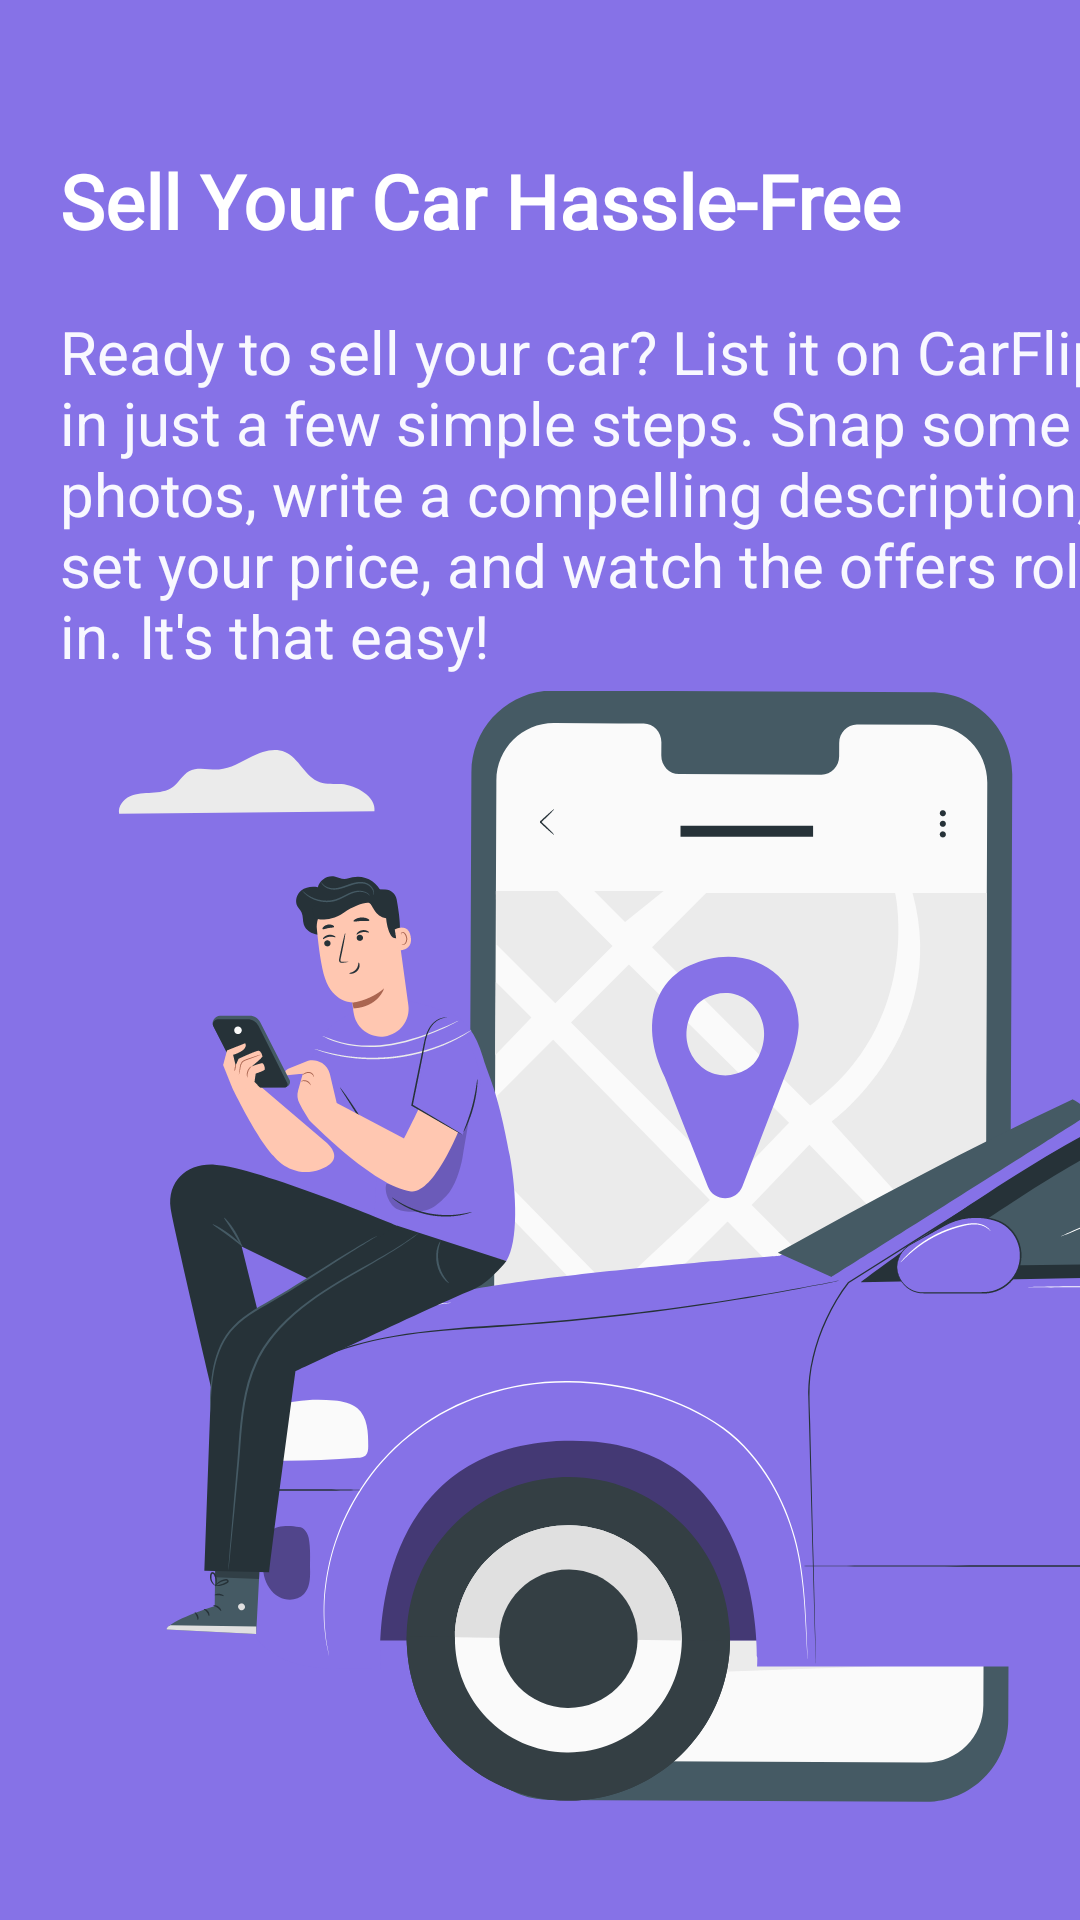

This screen was rendered from an Android layout file. Write that file and the resources it references.
<!-- AndroidManifest.xml: application theme Theme.CarFlip -->
<!-- res/layout/fragment_onboarding_3.xml -->
<?xml version="1.0" encoding="utf-8"?>
<androidx.constraintlayout.widget.ConstraintLayout xmlns:android="http://schemas.android.com/apk/res/android"
    xmlns:app="http://schemas.android.com/apk/res-auto"
    xmlns:tools="http://schemas.android.com/tools"
    android:layout_width="match_parent"
    android:layout_height="match_parent"
    android:background="#8672E7">

    <TextView
        android:id="@+id/sell_your_car_hassle_free"
        android:layout_width="wrap_content"
        android:layout_height="wrap_content"
        android:layout_marginStart="20dp"
        android:layout_marginTop="50dp"
        android:fontFamily="@font/alata"
        android:text="@string/sell_your_car_hassle_free"
        android:textColor="#FFFFFF"
        android:textSize="25sp"
        android:textStyle="bold"
        app:layout_constraintStart_toStartOf="parent"
        app:layout_constraintTop_toTopOf="parent" />

    <TextView
        android:id="@+id/Description3"
        android:layout_width="350dp"
        android:layout_height="150dp"
        android:layout_marginStart="20dp"
        android:layout_marginTop="20dp"
        android:text="@string/Description3"
        android:textColor="@color/white"
        android:textSize="20sp"
        app:layout_constraintStart_toStartOf="parent"
        app:layout_constraintTop_toBottomOf="@+id/sell_your_car_hassle_free"
        tools:ignore="TextSizeCheck" />

    <ImageView
        android:id="@+id/onba_car_img_3"
        android:layout_width="386dp"
        android:layout_height="383dp"
        android:layout_marginStart="25dp"
        android:layout_marginBottom="50dp"
        android:contentDescription="@string/onbocarimage2"
        app:layout_constraintBottom_toBottomOf="parent"
        app:layout_constraintEnd_toEndOf="parent"
        app:layout_constraintStart_toStartOf="parent"
        app:layout_constraintTop_toBottomOf="@+id/Description3"
        app:srcCompat="@drawable/onbo_car_img_3" />
</androidx.constraintlayout.widget.ConstraintLayout>
<!-- resources referenced by this layout -->
<resources>
  <color name="white">#F8F8FF</color>
  <!-- drawable onbo_car_img_3: vector/xml drawable (drawable, 43141 chars, omitted) -->
  <string name="Description3">Ready to sell your car? List it on CarFlip in just a few simple steps. Snap some photos, write a compelling description, set your price, and watch the offers roll in. It\'s that easy!</string>
  <string name="onbocarimage2">onbocarimage2</string>
  <string name="sell_your_car_hassle_free">Sell Your Car Hassle-Free</string>
  <style name="Theme.CarFlip" parent="Theme.AppCompat.Light.NoActionBar">
  
          
          <item name="colorPrimary">@color/white</item>
          <item name="colorPrimaryVariant">@color/black</item>
          <item name="colorOnPrimary">@color/black</item>
          
          
          <item name="android:statusBarColor">@color/black</item>
          
      </style>
  <color name="black">#FF000000</color>
</resources>
